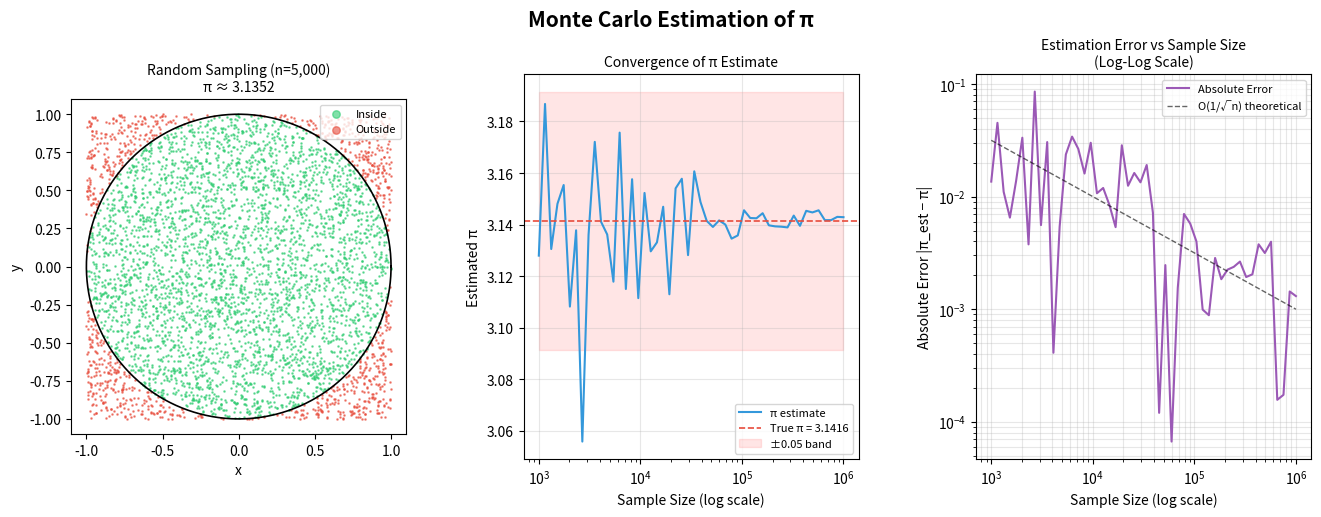

Recreate this plot in Python.
import numpy as np
import matplotlib.pyplot as plt
import matplotlib.gridspec as gridspec

#Core Simulation
# ─────────────────────────────────────────────
# This is the heart of the project.
# We generate N random (x, y) points in the range [-1, 1].
# A point is "inside" the unit circle if x² + y² <= 1.
# π ≈ 4 * (inside / total)

def estimate_pi(n_samples):
    """
    Run one Monte Carlo simulation with n_samples points.
    Returns: pi_estimate, x coords, y coords, inside mask
    """
    x = np.random.uniform(-1, 1, n_samples)  # random x in [-1, 1]
    y = np.random.uniform(-1, 1, n_samples)  # random y in [-1, 1]

    inside = (x**2 + y**2) <= 1.0

    pi_estimate = 4 * np.sum(inside) / n_samples
    return pi_estimate, x, y, inside


# Convergence Analysis
# ─────────────────────────────────────────────
# We run the simulation at increasing sample sizes: 10³ to 10⁶
# At each size we record the π estimate.
# This shows HOW FAST the estimate converges to true π.
# This is the "statistical relationship between sample size
# and approximation accuracy" from your resume bullet.

sample_sizes = np.logspace(3, 6, 50).astype(int)  # 50 points from 1000 to 1,000,000
pi_estimates = []
errors = []

print("Running convergence analysis...")
for n in sample_sizes:
    est, _, _, _ = estimate_pi(n)
    pi_estimates.append(est)
    errors.append(abs(est - np.pi))  # absolute error vs true π
    print(f"  n={n:>8,}  →  π ≈ {est:.6f}  |  error = {abs(est - np.pi):.6f}")

print(f"\nTrue π = {np.pi:.6f}")
print(f"Best estimate (n=1,000,000): {pi_estimates[-1]:.6f}")
print(f"Final error: {errors[-1]:.6f}")


# Visualizations
# ─────────────────────────────────────────────
# We build 3 plots:
#   Plot 1 — The sampling scatter (the classic visual)
#   Plot 2 — Convergence of π estimate as n increases
#   Plot 3 — Estimation error vs sample size (log scale)

fig = plt.figure(figsize=(16, 5))
fig.suptitle("Monte Carlo Estimation of π", fontsize=15, fontweight='bold', y=1.01)
gs = gridspec.GridSpec(1, 3, figure=fig, wspace=0.35)


# ── Plot 1: Sampling Scatter ──────────────────
# Show 5000 random points — green inside the circle, red outside.
# The ratio of green to total visually demonstrates WHY this works.

ax1 = fig.add_subplot(gs[0])

n_visual = 5000
est_visual, x_vis, y_vis, inside_vis = estimate_pi(n_visual)

ax1.scatter(x_vis[inside_vis],  y_vis[inside_vis],  color='#2ecc71', s=0.8, alpha=0.6, label='Inside')
ax1.scatter(x_vis[~inside_vis], y_vis[~inside_vis], color='#e74c3c', s=0.8, alpha=0.6, label='Outside')

# Draw the unit circle on top
theta = np.linspace(0, 2 * np.pi, 300)
ax1.plot(np.cos(theta), np.sin(theta), 'black', linewidth=1.2)
ax1.set_aspect('equal')
ax1.set_title(f"Random Sampling (n=5,000)\nπ ≈ {est_visual:.4f}", fontsize=10)
ax1.set_xlabel("x")
ax1.set_ylabel("y")
ax1.legend(loc='upper right', markerscale=6, fontsize=8)
ax1.set_xlim(-1.1, 1.1)
ax1.set_ylim(-1.1, 1.1)


# ── Plot 2: Convergence of π Estimate ────────
# As n grows, the estimate gets closer to true π.
# The red dashed line is true π — we're watching our estimate home in on it.

ax2 = fig.add_subplot(gs[1])

ax2.semilogx(sample_sizes, pi_estimates, color='#3498db', linewidth=1.5, label='π estimate')
ax2.axhline(y=np.pi, color='#e74c3c', linestyle='--', linewidth=1.2, label=f'True π = {np.pi:.4f}')
ax2.fill_between(sample_sizes,
                 [np.pi - 0.05] * len(sample_sizes),
                 [np.pi + 0.05] * len(sample_sizes),
                 alpha=0.1, color='red', label='±0.05 band')

ax2.set_title("Convergence of π Estimate", fontsize=10)
ax2.set_xlabel("Sample Size (log scale)")
ax2.set_ylabel("Estimated π")
ax2.legend(fontsize=8)
ax2.grid(True, alpha=0.3)


# ── Plot 3: Estimation Error (Log-Log) ───────
# This is the most technically interesting plot.
# On a log-log scale, Monte Carlo error follows a straight line
# with slope -0.5 — meaning error ∝ 1/√n

ax3 = fig.add_subplot(gs[2])

ax3.loglog(sample_sizes, errors, color='#9b59b6', linewidth=1.5, label='Absolute Error')

# Overlay the theoretical O(1/√n) line for comparison
theoretical = 1 / np.sqrt(sample_sizes)
ax3.loglog(sample_sizes, theoretical, 'k--', linewidth=1, alpha=0.6, label='O(1/√n) theoretical')

ax3.set_title("Estimation Error vs Sample Size\n(Log-Log Scale)", fontsize=10)
ax3.set_xlabel("Sample Size (log scale)")
ax3.set_ylabel("Absolute Error |π_est − π|")
ax3.legend(fontsize=8)
ax3.grid(True, alpha=0.3, which='both')


plt.tight_layout()
plt.savefig("monte_carlo_results.png", dpi=150, bbox_inches='tight')
plt.show()
print("\nPlot saved as monte_carlo_results.png")
